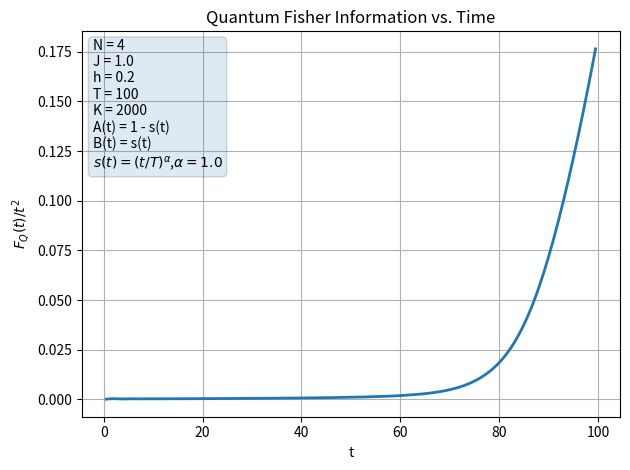
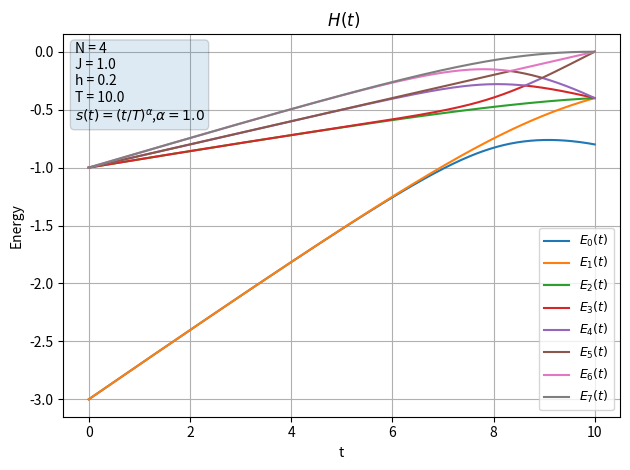
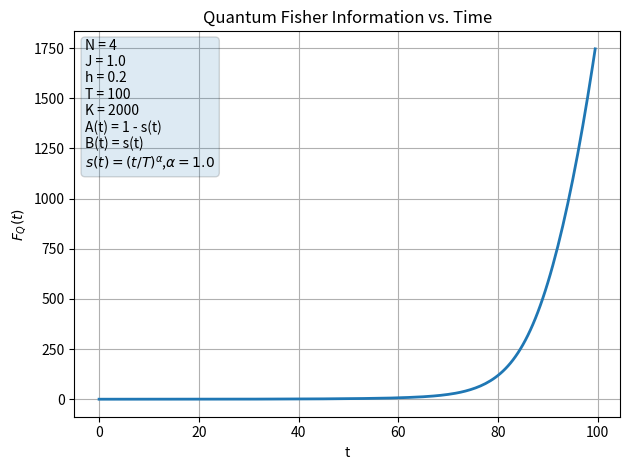
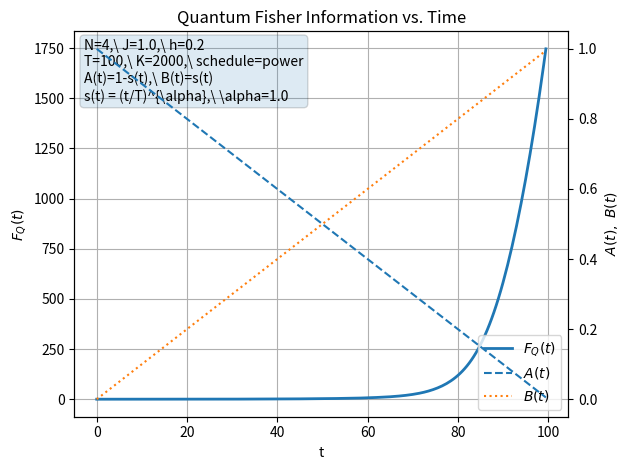

Write the Python code that produced these figures, in order.
import numpy as np
from scipy.linalg import expm, eigh
from numpy import kron

# ---------- Utilities ----------

def pauli_mats():
    I = np.array([[1, 0], [0, 1]], dtype=complex)
    X = np.array([[0, 1], [1, 0]], dtype=complex)
    Y = np.array([[0, -1j], [1j, 0]], dtype=complex)
    Z = np.array([[1, 0], [0, -1]], dtype=complex)
    return I, X, Y, Z

def op_on_site(single_op, site, N):
    I, _, _, _ = pauli_mats()
    ops = [I]*N
    ops[site] = single_op
    M = ops[0]
    for k in range(1, N):
        M = np.kron(M, ops[k])
    return M

def sum_two_body_ZZ(N, J = 1.0, open_chain = True):
    _, _, _, Z = pauli_mats()
    dim = 2**N
    H = np.zeros((dim, dim), dtype=complex)
    last = N-1
    pairs = [(j,j+1) for j in range(N-1)]
    if not open_chain:
        pairs.append((last, 0))
    for (j,k) in pairs:
        H += J* (op_on_site(Z, j , N) @ op_on_site(Z, k , N))
    return H

def sum_one_body_X(N):
    _, X, _, _ = pauli_mats()
    dim = 2**N 
    Xsum = np.zeros((dim, dim), dtype=complex)
    for j in range(N):
        Xsum += op_on_site(X, j, N)
    return Xsum

def ground_state(H):
    E, V = eigh(H+H.T.conj()/2)
    return E[0], V[:,0]

# ---------- Annealing schedule ----------

def s_of_t(t, T, alpha=1.0):
    s = (t/T) ** alpha
    return min(max(s, 0.0),1.0)

def A_of_t(t, T, alpha=1.0):
    return 1.0 - s_of_t(t, T, alpha)

def B_of_t(t, T, alpha=1.0):
    return s_of_t(t, T, alpha)

def pick_steps_per_unit(N, J, h, safety=0.1):
    # ước lượng ||H||_max ~ |J|(N-1) + |h| N
    Hscale = abs(J)*(N-1) + abs(h)*N
    dt_target = safety / max(Hscale, 1e-12)   # safety=0.1 hoặc 0.05
    return int(np.ceil(1.0 / dt_target))

# calculate energy

# def energy_spectrum(N, J, h, T, alpha, open_chain = True, num_points, k_levels):
#     Hd = sum_two_body_ZZ(N, J, open_chain)
#     Xsum = sum_one_body_X(N)

# ===== ENERGY LEVELS: E_k(t) vs t =====
def energy_spectrum(
    N=4, J=1.0, h=0.2, T=5.0, alpha=1.0, open_chain=True,
    num_points=200, k_levels=5
):
    Hd   = sum_two_body_ZZ(N, J, open_chain)
    Xsum = sum_one_body_X(N)

    t_grid = np.linspace(0.0, T, num_points)
    levels = np.zeros((k_levels, num_points), dtype=float)

    for i, t in enumerate(t_grid):
        Ht = A_of_t(t, T, alpha)*Hd + B_of_t(t, T, alpha)*(h*Xsum)
        evals, _ = eigh(Ht)              # eigenvalues tăng dần
        k = min(k_levels, len(evals))
        levels[:k, i] = np.real(evals[:k])

    return t_grid, levels

def plot_energy_levels(
    N=4, J=1.0, h=0.2, T=5.0, alpha=1.0, open_chain=True,
    num_points=200, k_levels=8, save_png="energy_levels.png", save_csv="energy_levels.csv"
):
    t_grid, levels = energy_spectrum(N, J, h, T, alpha, open_chain, num_points, k_levels)

    # Lưu CSV: t, E0, E1, ...
    header = ["t"] + [f"E{i}" for i in range(levels.shape[0])]
    data = np.column_stack([t_grid] + [levels[i] for i in range(levels.shape[0])])
    np.savetxt(save_csv, data, delimiter=",", header=",".join(header), comments="")
    print(f"Saved spectrum CSV to {save_csv}")

    plt.figure()
    for i in range(levels.shape[0]):
        plt.plot(t_grid, levels[i], label=rf"$E_{i}(t)$")
    plt.xlabel("t")
    plt.ylabel("Energy")
    plt.title(" $H(t)$")

    # Hộp thông số
    ax = plt.gca()
    info = [
        f"N = {N}",
        f"J = {J}",
        f"h = {h}",
        f"T = {T}",
      rf"$s(t)=(t/T)^{{\alpha}}$,$\alpha={alpha}$"
        # rf"s(t)=(t/T)^{{\alpha}},  \alpha = {alpha}",
        # r"A(t)=1-s(t),  B(t)=s(t)"
    ]
    ax.text(0.02, 0.98, "\n".join(info), transform=ax.transAxes,
            ha="left", va="top", fontsize=10,
            bbox=dict(boxstyle="round", alpha=0.15))

    plt.legend(loc="best", fontsize=9)
    plt.grid(True)
    plt.tight_layout()
    plt.savefig(save_png, dpi=200)
    print(f"Saved plot to {save_png}")

    # (tuỳ chọn) in khe năng lượng tối thiểu giữa E1 và E0
    if levels.shape[0] >= 2:
        gap = levels[1] - levels[0]
        j = int(np.argmin(gap))
        print(f"Min gap Δ = E1-E0 ≈ {gap[j]:.6f} at t ≈ {t_grid[j]:.6f}")

#----------- Energy Distribution ----------

def hadamard():
    return (1/np.sqrt(2)) * np.array([[1, 1],[1, -1]], dtype=complex)

    




# ---------- Core: QFI during annealing ----------


def qfi_during_anneal(N=4, J = 1.0, h = 0.2, T =10.0, K = 1000, alpha=1.0, open_chain = True, return_trace=True):
    Hd = sum_two_body_ZZ(N, J, open_chain) 
    Xsum = sum_one_body_X(N)
    E0, psi0 = ground_state(Hd)

    dt = T/K
    dim = 2**N
    U = np.eye(dim, dtype=complex)
    G = np.zeros((dim, dim), dtype=complex)

    times = []
    FQs = []
    FQs_div_t2 = []
    for k in range(K):
        t = k*dt
        tm = t + 0.5*dt
        H = A_of_t(t, T, alpha)*Hd + B_of_t(t, T, alpha)* (h*Xsum)
        # Hmid is not defined in original; use midpoint Hamiltonian
        Hmid = A_of_t(tm, T, alpha)*Hd + B_of_t(tm, T, alpha)* (h*Xsum)
        Ustep = expm(-1j * Hmid * dt)
        dHdh = B_of_t(t, T, alpha)* Xsum
        G += (U.conj().T @ dHdh @ U) * dt 
        U = Ustep @ U

        if return_trace and ( ( k % max (1,K//200)) == 0):
            mean = np.vdot(psi0, G @ psi0)
            var = np.vdot(psi0, (G @ G) @ psi0) - (mean*np.conj(mean))
            FQ = 4.0 * np.real(var)
            times.append(t)
            FQs.append(FQ)

            if t > 0:
                FQs_div_t2.append(FQ / (t**2))
            else:
                FQs_div_t2.append(np.nan)

    # Final QFI at time T
    mean = np.vdot(psi0, G @ psi0)
    var = np.vdot(psi0, (G @ G) @ psi0) - (mean*np.conj(mean))
    FQ_T = 4.0 * np.real(var)
    if return_trace:
        return FQ_T, (np.array(times), np.array(FQs), np.array(FQs_div_t2))
    else:
        return FQ_T, None

if __name__ == "__main__":
    import matplotlib.pyplot as plt
    import csv

    # ===== (1) Tham số bạn đang chạy =====
    N = 4
    J = 1.0
    h = 0.2
    T = 100
    # steps_per_unit = pick_steps_per_unit(N, J, h, safety=0.1)
    # K = steps_per_unit * T
    K = 2000
    alpha = 1.0
    schedule_name = "power"  # đúng với s(t) = (t/T)^alpha trong code của bạn

    # ===== (2) Chạy QFI và lấy vệt FQ(t) =====
    FQ_T, trace = qfi_during_anneal(N=N, J=J, h=h, T=T, K=K, alpha=alpha, return_trace=True)
    print(f"Final QFI at T = {T:.3f}: {FQ_T:.8f}")

    # Ghi qfi_trace.csv như cũ
    if trace is not None:
        times, FQs, FQs_div_t2 = trace
        data = np.column_stack([times, FQs, FQs_div_t2])
        np.savetxt("qfi_trace.csv", data, delimiter=",", header="t,FQ,FQ_div_t2", comments="")
        print("Saved qfi_trace.csv with columns: t, FQ, FQ_div_t2")

    # ===== (3) Ghi thêm schedule_trace.csv: A(t), B(t) =====
    # Dùng cùng “sampling” thời gian như qfi_trace để so khớp khi vẽ
    if trace is not None:
        with open("schedule_trace.csv", "w", newline="") as f:
            w = csv.writer(f)
            w.writerow(["t", "A", "B"])
            for t in times:
                A_t = A_of_t(t, T, alpha)
                B_t = B_of_t(t, T, alpha)
                w.writerow([t, A_t, B_t])
        print("Save schedule trace to schedule_trace.csv")



    # ===== (4) VẼ FQ(t) + in đầy đủ thông số lên hình =====
    # (Bạn thích nền tối: có thể bật dòng dưới)
    # plt.style.use("dark_background")
    mask = ~np.isnan(FQs_div_t2)
    plt.figure()
    # if trace is not None:
    plt.plot(times[mask], FQs_div_t2[mask], lw=2)
    # else:
        # nếu không lấy trace, vẽ điểm cuối để có hình tối thiểu
        # plt.plot([T], [FQ_T], "o")

    plt.xlabel("t")
    # plt.ylabel(r"$F_Q(t)$")
    plt.ylabel(r"$F_Q(t)/t^2$")

    # CRB: sigma_h >= 1/sqrt(FQ(T))
    # sigma_h = (1.0 / np.sqrt(FQ_T)) if FQ_T > 0 else float("inf")

    # Tiêu đề hiển thị kết quả chính
    # plt.title(rf"$F_Q(T) = {FQ_T:.6f}$,   "
    #           rf"$\sigma_h \geq 1/\sqrt{{F_Q}} \approx {sigma_h:.4f}$")
    plt.title("Quantum Fisher Information vs. Time")

    # Hộp thông tin thông số + lịch
    # s(t) của bạn: (t/T)^alpha  =>  A(t)=1-s(t), B(t)=s(t)
    info_lines = [
        f"N = {N}", 
        f"J = {J}",
        f"h = {h}",
        f"T = {T}",
        f"K = {K}",
        # f"s(t) = (t/T)^{{\alpha}},
        #  \alpha = {alpha}",
        r"A(t) = 1 - s(t)",
        r"B(t) = s(t)",
        rf"$s(t)=(t/T)^{{\alpha}}$,$\alpha={alpha}$"
        # rf" $s(t)=(t/T)^{{\alpha}}$"
    ]
    ax = plt.gca()
    ax.text(0.02, 0.98, "\n".join(info_lines),
            transform=ax.transAxes, ha="left", va="top",
            fontsize=10, bbox=dict(boxstyle="round", alpha=0.15))

    plt.grid(True)
    plt.tight_layout()
    plt.savefig("qfi_vs_t_annotated_div_t2.png", dpi=160)
    print("Saved annotated plot to qfi_vs_t_annotated_div_t2.png")

    # ... sau khi bạn đã có: times, FQs, N,J,h,T,K,alpha và đã import matplotlib.pyplot as plt
    plot_energy_levels(N=4, J=1.0, h=0.2, T=10.0, alpha=1.0,
                       num_points=300, k_levels=8,
                       save_png="energy_levels.png",
                       save_csv="energy_levels.csv")
# === Figure 2: FQ(t) (QFI gốc) ===
plt.figure()

# nếu đã có times, FQs từ trace:
plt.plot(times, FQs, lw=2)

plt.xlabel("t")
plt.ylabel(r"$F_Q(t)$")
plt.title("Quantum Fisher Information vs. Time")
# plt.title(r"$F_Q(t)$ during annealing")

# Reuse info box (1 cột)
ax2 = plt.gca()
info_lines2 = [
    f"N = {N}",
    f"J = {J}",
    f"h = {h}",
    f"T = {T}",
    f"K = {K}",
    r"A(t) = 1 - s(t)",
    r"B(t) = s(t)",
    rf"$s(t)=(t/T)^{{\alpha}}$,$\alpha={alpha}$"
]
ax2.text(0.02, 0.98, "\n".join(info_lines2),
         transform=ax2.transAxes, ha="left", va="top",
         fontsize=10, bbox=dict(boxstyle="round", alpha=0.15))

plt.grid(True)
plt.tight_layout()
plt.savefig("qfi_vs_t_annotated_FQ.png", dpi=160)
print("Saved annotated plot to qfi_vs_t_annotated_FQ.png")


plt.figure()
ax = plt.gca()

# --- FQ(t) trên trục trái ---
ax.plot(times, FQs, lw=2, label=r"$F_Q(t)$")
ax.set_xlabel("t")
ax.set_ylabel(r"$F_Q(t)$")

# --- Trục phụ bên phải cho A(t), B(t) ---
ax2 = ax.twinx()
A_vals = [A_of_t(t, T, alpha) for t in times]
B_vals = [B_of_t(t, T, alpha) for t in times]
ax2.plot(times, A_vals, ls="--", label=r"$A(t)$")
ax2.plot(times, B_vals, ls=":",  label=r"$B(t)$")
ax2.set_ylabel(r"$A(t),\ B(t)$")

# --- Tiêu đề + CRB ---
FQ_T = float(FQs[-1])
sigma_h = (1.0 / np.sqrt(FQ_T)) if FQ_T > 0 else float("inf")
plt.title(rf"$F_Q(T) = {FQ_T:.6f}$,   $\sigma_h \geq 1/\sqrt{{F_Q}} \approx {sigma_h:.4f}$")
plt.title("Quantum Fisher Information vs. Time")

# --- Info box thông số ---
s_expr = rf"s(t) = (t/T)^{{\alpha}},\ \alpha={alpha}"  # vì bạn đang dùng power-law
info_lines = [
    rf"N={N},\ J={J},\ h={h}",
    rf"T={T},\ K={K},\ schedule=power",
    r"A(t)=1-s(t),\ B(t)=s(t)",
    s_expr,
]
ax.text(0.02, 0.98, "\n".join(info_lines),
        transform=ax.transAxes, ha="left", va="top",
        fontsize=10, bbox=dict(boxstyle="round", alpha=0.15))

# --- Gộp legend từ cả hai trục ---
h1, l1 = ax.get_legend_handles_labels()
h2, l2 = ax2.get_legend_handles_labels()
ax.legend(h1+h2, l1+l2, loc="lower right")

ax.grid(True)
plt.tight_layout()
plt.savefig("qfi_FQ_At_Bt.png", dpi=200)
print("Saved figure: qfi_FQ_At_Bt.png")
